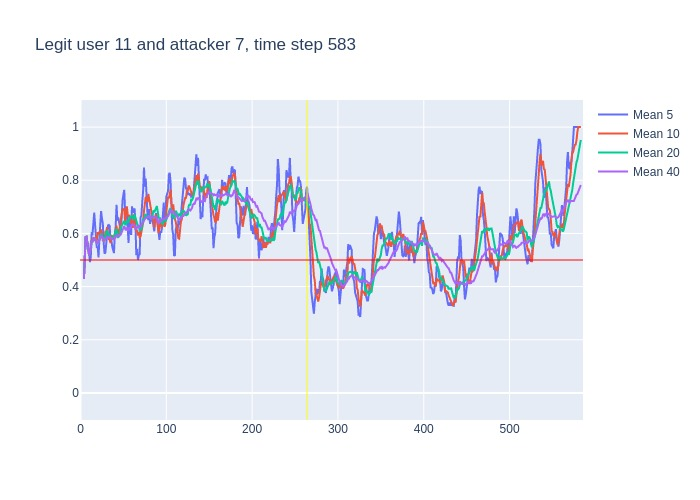

Data behind this chart, as committed beside it:
, time, confidence, avg_5_conf, avg_10_conf, avg_20_conf, avg_40_conf, real_user, predicted, user_count
0, 3, 0.43, , , , , 11, 11, 16
1, 4, 0.68, 0.43, 0.43, 0.43, 0.43, 11, 11, 16
2, 5, 0.65, 0.555, 0.555, 0.555, 0.555, 11, 11, 16
3, 6, 0.59, 0.5867, 0.5867, 0.5867, 0.5867, 11, 11, 16
4, 7, 0.4, 0.5875, 0.5875, 0.5875, 0.5875, 11, 11, 16
5, 8, 0.5, 0.55, 0.55, 0.55, 0.55, 11, 11, 16
6, 9, 0.37, 0.564, 0.5417, 0.5417, 0.5417, 11, 14, 16
7, 10, 0.6, 0.502, 0.5171, 0.5171, 0.5171, 11, 11, 16
8, 11, 0.68, 0.492, 0.5275, 0.5275, 0.5275, 11, 11, 16
9, 12, 0.85, 0.51, 0.5444, 0.5444, 0.5444, 11, 11, 16
10, 13, 0.49, 0.6, 0.575, 0.575, 0.575, 11, 11, 16
11, 14, 0.68, 0.598, 0.581, 0.5673, 0.5673, 11, 11, 16
12, 15, 0.69, 0.66, 0.581, 0.5767, 0.5767, 11, 11, 16
13, 16, 0.45, 0.678, 0.585, 0.5854, 0.5854, 11, 11, 16
14, 17, 0.59, 0.632, 0.571, 0.5757, 0.5757, 11, 11, 16
15, 18, 0.32, 0.58, 0.59, 0.5767, 0.5767, 11, 10, 16
16, 19, 0.7, 0.546, 0.572, 0.5606, 0.5606, 11, 11, 16
17, 20, 0.49, 0.55, 0.605, 0.5688, 0.5688, 11, 11, 16
18, 21, 0.79, 0.51, 0.594, 0.5644, 0.5644, 11, 11, 16
19, 22, 0.81, 0.578, 0.605, 0.5763, 0.5763, 11, 11, 16
20, 23, 0.63, 0.622, 0.601, 0.588, 0.588, 11, 11, 16
21, 24, 0.56, 0.684, 0.615, 0.598, 0.59, 11, 11, 16
22, 25, 0.4, 0.656, 0.603, 0.592, 0.5886, 11, 11, 16
23, 26, 0.43, 0.638, 0.574, 0.5795, 0.5804, 11, 11, 16
24, 27, 0.6, 0.566, 0.572, 0.5715, 0.5742, 11, 11, 16
25, 28, 0.65, 0.524, 0.573, 0.5815, 0.5752, 11, 11, 16
26, 29, 0.72, 0.528, 0.606, 0.589, 0.5781, 11, 11, 16
27, 30, 0.64, 0.56, 0.608, 0.6065, 0.5833, 11, 11, 16
28, 31, 0.54, 0.608, 0.623, 0.6085, 0.5854, 11, 11, 16
29, 32, 0.61, 0.63, 0.598, 0.6015, 0.5838, 11, 11, 16
30, 33, 0.63, 0.632, 0.578, 0.5895, 0.5847, 11, 11, 16
31, 34, 0.42, 0.628, 0.578, 0.5965, 0.5861, 11, 11, 16
32, 35, 0.67, 0.568, 0.564, 0.5835, 0.5809, 11, 11, 16
33, 36, 0.42, 0.574, 0.591, 0.5825, 0.5836, 11, 11, 16
34, 37, 0.55, 0.55, 0.59, 0.581, 0.5788, 11, 11, 16
35, 38, 0.57, 0.538, 0.585, 0.579, 0.578, 11, 11, 16
36, 39, 0.79, 0.526, 0.577, 0.5915, 0.5778, 11, 11, 16
37, 40, 0.8, 0.6, 0.584, 0.596, 0.5835, 11, 11, 16
38, 41, 0.83, 0.626, 0.6, 0.6115, 0.5892, 11, 11, 16
39, 42, 0.25, 0.708, 0.629, 0.6135, 0.5954, 11, 18, 16
40, 43, 0.63, 0.648, 0.593, 0.5855, 0.5867, 11, 11, 16
41, 44, 0.63, 0.66, 0.593, 0.5855, 0.5917, 11, 11, 16
42, 45, 0.78, 0.628, 0.614, 0.589, 0.5905, 11, 11, 16
43, 46, 0.7, 0.624, 0.625, 0.608, 0.5938, 11, 11, 16
44, 47, 0.73, 0.598, 0.653, 0.6215, 0.5965, 11, 11, 16
45, 48, 0.78, 0.694, 0.671, 0.628, 0.6047, 11, 11, 16
46, 49, 0.74, 0.724, 0.692, 0.6345, 0.6118, 11, 11, 16
47, 50, 0.87, 0.746, 0.687, 0.6355, 0.621, 11, 11, 16
48, 51, 0.28, 0.764, 0.694, 0.647, 0.6278, 11, 10, 16
49, 52, 0.61, 0.68, 0.639, 0.634, 0.6178, 11, 11, 16
50, 53, 0.9, 0.656, 0.675, 0.634, 0.6118, 11, 11, 16
51, 54, 0.32, 0.68, 0.702, 0.6475, 0.622, 11, 11, 16
52, 55, 0.71, 0.596, 0.671, 0.6425, 0.613, 11, 11, 16
53, 56, 0.72, 0.564, 0.664, 0.6445, 0.6135, 11, 11, 16
54, 57, 0.55, 0.652, 0.666, 0.6595, 0.6202, 11, 11, 16
55, 58, 0.67, 0.64, 0.648, 0.6595, 0.6192, 11, 11, 16
56, 59, 0.86, 0.594, 0.637, 0.6645, 0.628, 11, 11, 16
57, 60, 0.59, 0.702, 0.649, 0.668, 0.632, 11, 11, 16
58, 61, 0.75, 0.678, 0.621, 0.6575, 0.6345, 11, 11, 16
59, 62, 0.6, 0.684, 0.668, 0.6535, 0.6335, 11, 11, 16
... 521 more rows
